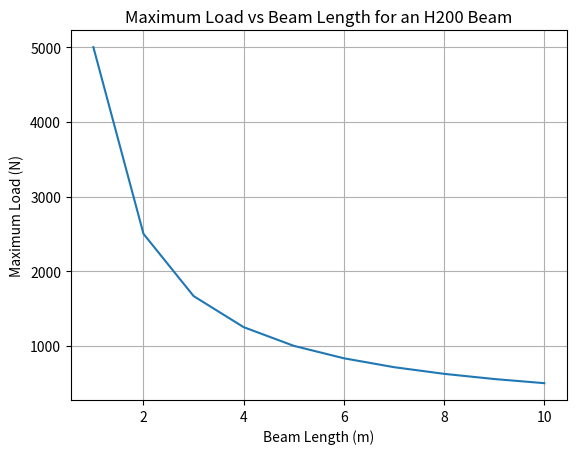

Write the Python code that produced this figure.
import matplotlib.pyplot as plt

# Constants for steel
YIELD_STRENGTH = 250000000  # in Pascals
MOMENT_OF_INERTIA = 0.00001  # in m^4, for an H200 beam

# Beam lengths in meters
lengths = range(1, 11)

# Calculate the maximum load for each length
max_loads = [YIELD_STRENGTH * MOMENT_OF_INERTIA / (0.5 * length) for length in lengths]

# Create a plot
plt.plot(lengths, max_loads)
plt.xlabel('Beam Length (m)')
plt.ylabel('Maximum Load (N)')
plt.title('Maximum Load vs Beam Length for an H200 Beam')
plt.grid(True)
plt.show()